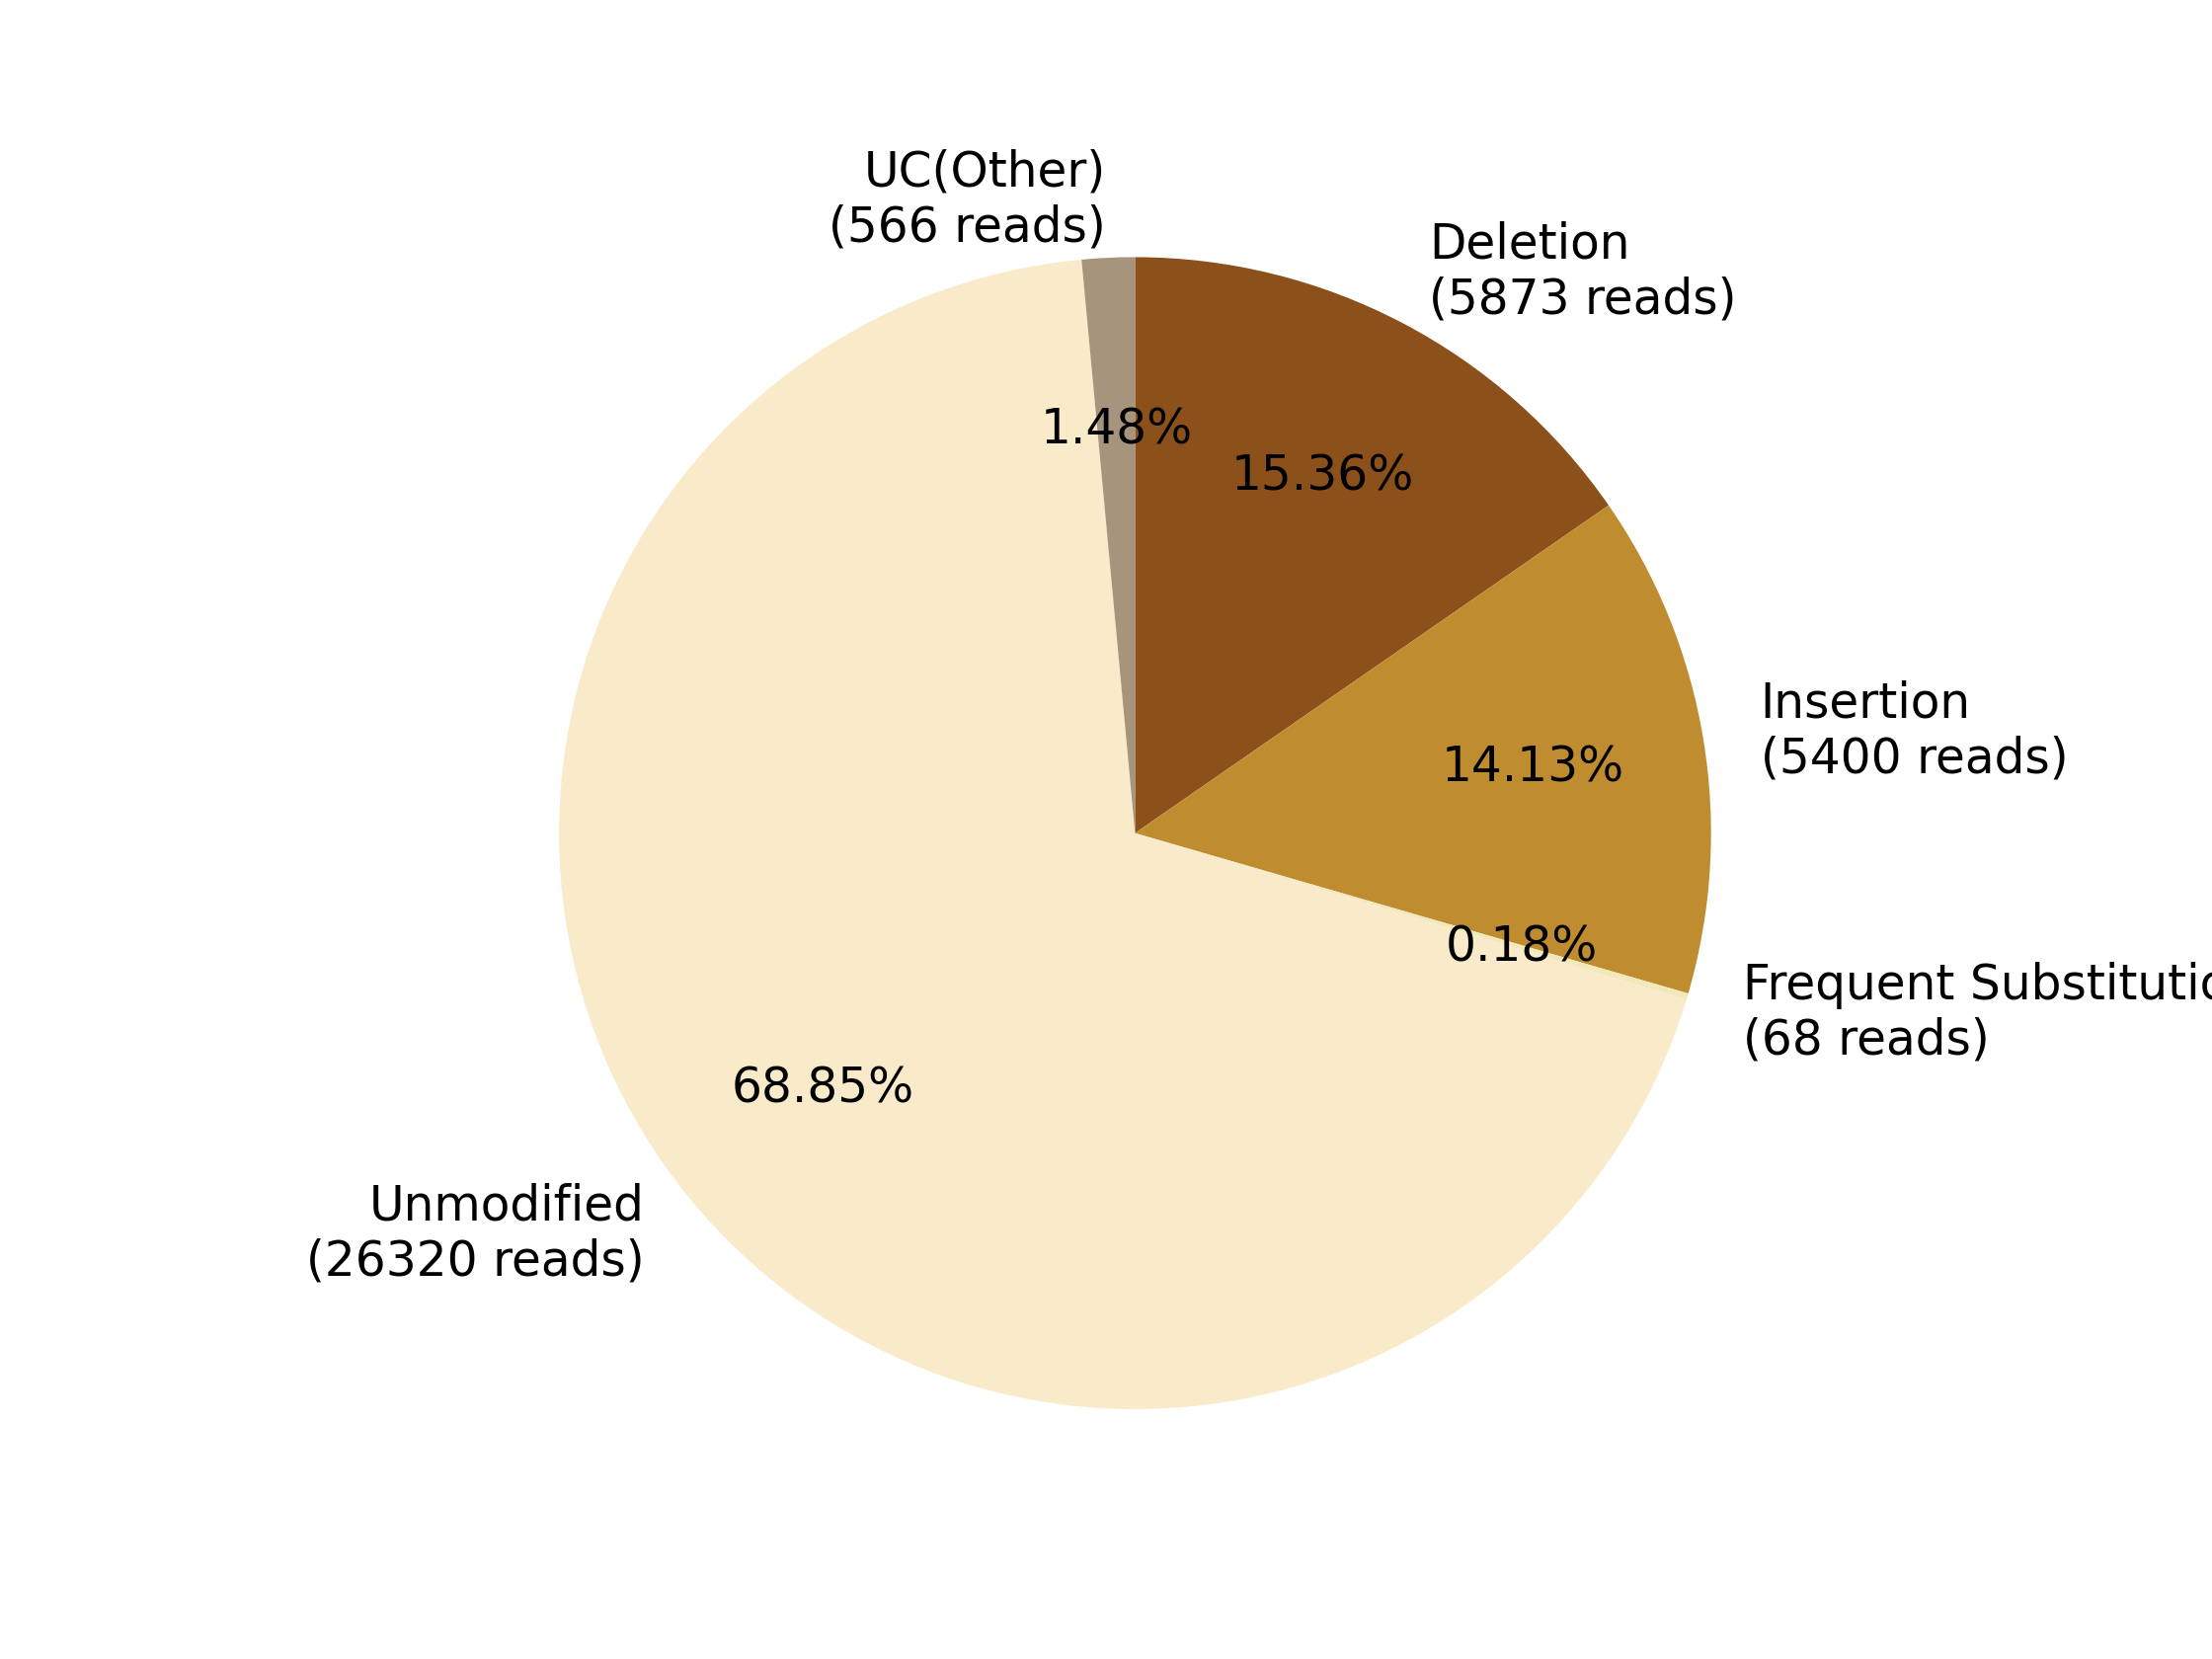

Source data for this figure (header and first rows):
0, 1, 2, 3, 4, 5, 6, 7
, , Deletion?(5873 reads), Insertion?(5400 reads), Frequent Substitution?(68 reads), Unmodified?(26320 reads), , UC(Other)?(566 reads)
0, 0, 5873, 5400, 68, 26320, 0, 566
0.0, 0.0, 15.36, 14.13, 0.1779, 68.85, 0.0, 1.481
